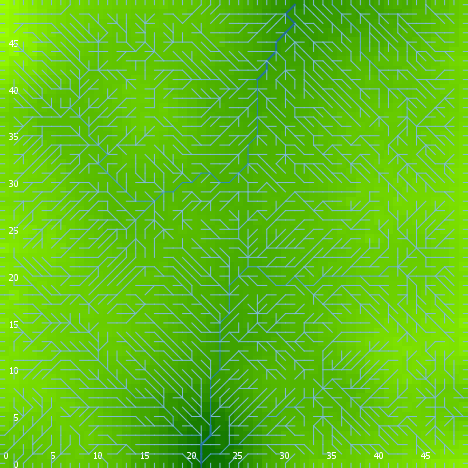

Source data for this figure (header and first rows):
export-world data (NetLogo 6.0.4)
land_04_withSoilProperties.nlogo
05/10/2020 12:23:49:731 +0100
RANDOM STATE
0 0 -1727483681 132 -0.08286169265941459…
GLOBALS
min-pxcor, max-pxcor, min-pycor, max-pycor, perspective, subject, nextIndex, directed-links, ticks, display-mode, elevationdistribution, elev_algorithm-style, elev_featureanglerange, elev_inversioniterations, elev_noise, elev_numdepressions, elev_numprotuberances, elev_numranges, elev_numrifts, elev_rangeaggregation, elev_rangeheight, elev_rangelength, elev_riftaggregation, elev_riftheight
0, 49, 0, 49, 0, nobody, 2600, "UNDIRECTED", -1, "terrain", [55.59350494819309 47.4563941762756 52.0…, "C#", 20.67, 1.059, 4.553, 10, 4, 26, 84, 0.2963, 44.6, 2764, 0.1984, -2.084
TURTLES
who, color, heading, xcor, ycor, shape, label, label-color, breed, hidden?, size, pen-size, pen-mode, numpoints
0, 35, 34, 36, 6, "default", "", 9.9, {breed flowholders}, true, 1, 1, "up", 
1, 96.99, 0, 23, 49, "line half", "", 9.9, {breed flowholders}, false, 1, 1, "up", 
2, 65, 224, 17, 45, "default", "", 9.9, {breed flowholders}, true, 1, 1, "up", 
3, 85, 146, 6, 9, "default", "", 9.9, {breed flowholders}, true, 1, 1, "up", 
4, 25, 116, 18, 46, "default", "", 9.9, {breed flowholders}, true, 1, 1, "up", 
5, 75, 145, 17, 23, "default", "", 9.9, {breed flowholders}, true, 1, 1, "up", 
6, 75, 54, 1, 43, "default", "", 9.9, {breed flowholders}, true, 1, 1, "up", 
7, 135, 103, 39, 44, "default", "", 9.9, {breed flowholders}, true, 1, 1, "up", 
8, 75, 194, 19, 28, "default", "", 9.9, {breed flowholders}, true, 1, 1, "up", 
9, 35, 256, 16, 31, "default", "", 9.9, {breed flowholders}, true, 1, 1, "up", 
10, 135, 237, 24, 10, "default", "", 9.9, {breed flowholders}, true, 1, 1, "up", 
11, 55, 280, 10, 30, "default", "", 9.9, {breed flowholders}, true, 1, 1, "up", 
12, 85, 183, 20, 33, "default", "", 9.9, {breed flowholders}, true, 1, 1, "up", 
13, 115, 68, 13, 42, "default", "", 9.9, {breed flowholders}, true, 1, 1, "up", 
14, 45, 249, 16, 42, "default", "", 9.9, {breed flowholders}, true, 1, 1, "up", 
15, 105, 160, 5, 22, "default", "", 9.9, {breed flowholders}, true, 1, 1, "up", 
16, 135, 244, 46, 20, "default", "", 9.9, {breed flowholders}, true, 1, 1, "up", 
17, 45, 92, 39, 46, "default", "", 9.9, {breed flowholders}, true, 1, 1, "up", 
18, 5, 198, 4, 37, "default", "", 9.9, {breed flowholders}, true, 1, 1, "up", 
19, 55, 126, 23, 4, "default", "", 9.9, {breed flowholders}, true, 1, 1, "up", 
20, 125, 301, 1, 12, "default", "", 9.9, {breed flowholders}, true, 1, 1, "up", 
21, 105, 222, 17, 34, "default", "", 9.9, {breed flowholders}, true, 1, 1, "up", 
22, 25, 130, 34, 25, "default", "", 9.9, {breed flowholders}, true, 1, 1, "up", 
23, 75, 48, 29, 17, "default", "", 9.9, {breed flowholders}, true, 1, 1, "up", 
24, 115, 108, 1, 21, "default", "", 9.9, {breed flowholders}, true, 1, 1, "up", 
25, 65, 43, 14, 27, "default", "", 9.9, {breed flowholders}, true, 1, 1, "up", 
26, 115, 13, 14, 10, "default", "", 9.9, {breed flowholders}, true, 1, 1, "up", 
27, 96.95, 90, 49, 7, "line half", "", 9.9, {breed flowholders}, false, 1, 1, "up", 
28, 135, 254, 13, 15, "default", "", 9.9, {breed flowholders}, true, 1, 1, "up", 
29, 45, 218, 43, 5, "default", "", 9.9, {breed flowholders}, true, 1, 1, "up", 
30, 35, 272, 23, 39, "default", "", 9.9, {breed flowholders}, true, 1, 1, "up", 
31, 105, 55, 18, 19, "default", "", 9.9, {breed flowholders}, true, 1, 1, "up", 
32, 125, 77, 19, 45, "default", "", 9.9, {breed flowholders}, true, 1, 1, "up", 
33, 15, 170, 7, 46, "default", "", 9.9, {breed flowholders}, true, 1, 1, "up", 
34, 135, 193, 15, 23, "default", "", 9.9, {breed flowholders}, true, 1, 1, "up", 
35, 65, 306, 42, 30, "default", "", 9.9, {breed flowholders}, true, 1, 1, "up", 
36, 97, 270, 0, 5, "line half", "", 9.9, {breed flowholders}, false, 1, 1, "up", 
37, 135, 298, 43, 34, "default", "", 9.9, {breed flowholders}, true, 1, 1, "up", 
38, 35, 242, 10, 4, "default", "", 9.9, {breed flowholders}, true, 1, 1, "up", 
39, 105, 351, 27, 28, "default", "", 9.9, {breed flowholders}, true, 1, 1, "up", 
40, 15, 60, 15, 33, "default", "", 9.9, {breed flowholders}, true, 1, 1, "up", 
41, 75, 282, 31, 21, "default", "", 9.9, {breed flowholders}, true, 1, 1, "up", 
42, 75, 346, 34, 47, "default", "", 9.9, {breed flowholders}, true, 1, 1, "up", 
43, 97, 180, 9, 0, "line half", "", 9.9, {breed flowholders}, false, 1, 1, "up", 
44, 95, 277, 12, 6, "default", "", 9.9, {breed flowholders}, true, 1, 1, "up", 
45, 115, 158, 30, 39, "default", "", 9.9, {breed flowholders}, true, 1, 1, "up", 
46, 5, 5, 9, 43, "default", "", 9.9, {breed flowholders}, true, 1, 1, "up", 
47, 5, 15, 41, 21, "default", "", 9.9, {breed flowholders}, true, 1, 1, "up", 
48, 95, 272, 6, 17, "default", "", 9.9, {breed flowholders}, true, 1, 1, "up", 
49, 45, 314, 38, 31, "default", "", 9.9, {breed flowholders}, true, 1, 1, "up", 
50, 25, 0, 26, 43, "default", "", 9.9, {breed flowholders}, true, 1, 1, "up", 
... 9,863 more rows
